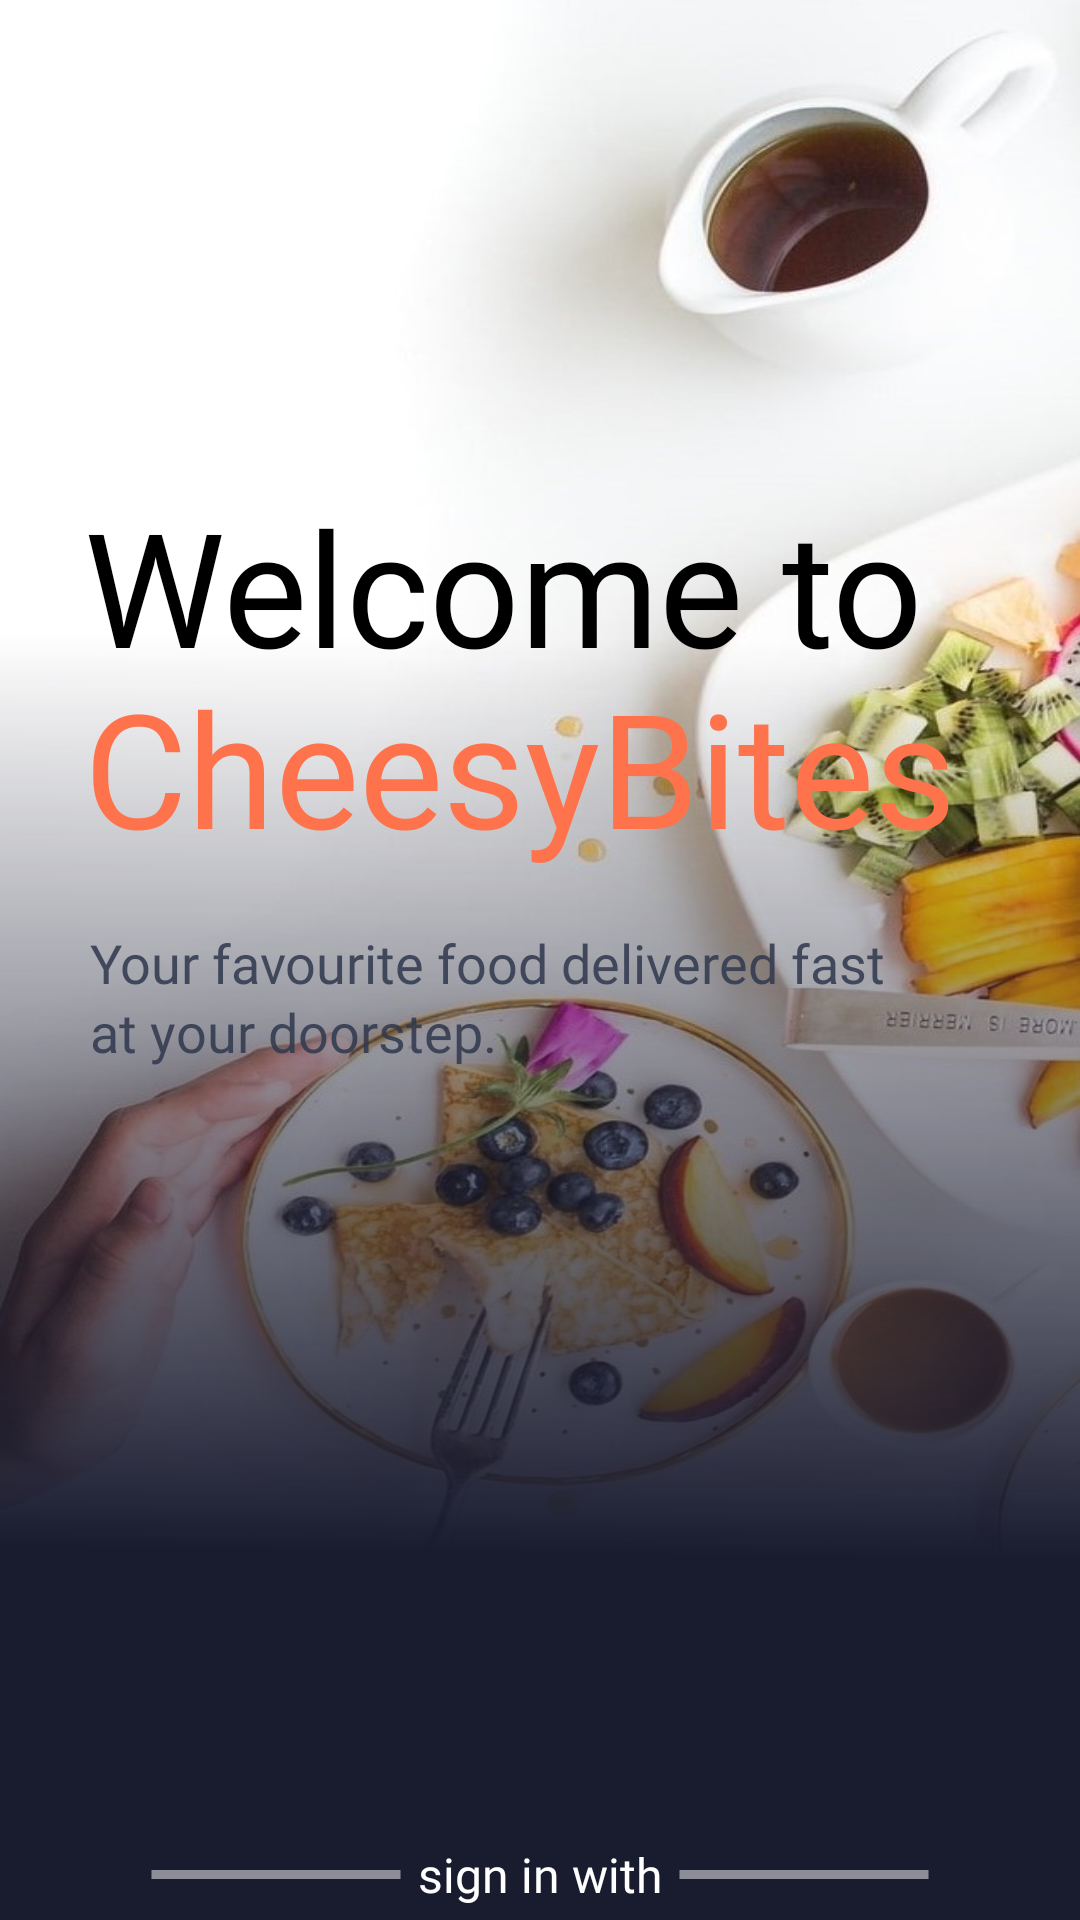

Produce the Android XML layout that renders to this screen, including the resource entries it uses.
<!-- AndroidManifest.xml: application theme Theme.Project_SMD -->
<!-- res/layout/activity_welcome.xml -->
<?xml version="1.0" encoding="utf-8"?>
<RelativeLayout xmlns:android="http://schemas.android.com/apk/res/android"
    xmlns:app="http://schemas.android.com/apk/res-auto"
    xmlns:tools="http://schemas.android.com/tools"
    android:layout_width="match_parent"
    android:layout_height="match_parent"
    tools:context="com.ass2.StarterScreens.welcome"
    android:background="@drawable/backgroud_welcome"

    >


    <ImageView
        android:id="@+id/rectangle_4"
        android:layout_width="wrap_content"
        android:layout_height="match_parent"
        android:layout_alignParentStart="true"
        android:layout_alignParentLeft="true"
        android:layout_alignParentTop="true"
        android:layout_alignParentEnd="true"
        android:layout_alignParentBottom="true"
        android:layout_centerVertical="true"
        android:layout_marginBottom="-1dp"
        android:background="@drawable/rectangle_4" />


<RelativeLayout
    android:id="@+id/TopTextRL"
    android:layout_width="match_parent"
    android:layout_height="wrap_content"
    android:layout_alignParentTop="true"
    android:layout_marginTop="160dp"
    >
    <TextView
        android:id="@+id/welcome_to_1"
        android:layout_width="wrap_content"
        android:layout_height="80dp"
        android:layout_alignParentLeft="true"
        android:layout_marginLeft="28dp"
        android:layout_alignParentTop="true"
        android:text="@string/welcome_to_1"
        android:textAppearance="@style/welcome_to_1"
        android:lineSpacingExtra="-16sp"
        android:gravity="top" />
    <TextView
        android:id="@+id/welcome_to_2"
        android:layout_width="wrap_content"
        android:layout_height="wrap_content"
        android:layout_alignStart="@id/welcome_to_1"
        android:text="@string/welcome_to_2"
        android:textAppearance="@style/welcome_to_2"
        android:textSize="53sp"
        android:fontFamily="@font/sofia"
        android:textColor="@color/orange"
        android:lineHeight="69sp"
        android:lineSpacingExtra="-16sp"
        android:gravity="top"
        android:layout_below="@id/welcome_to_1"
        android:layout_marginTop="-20dp"
        />
    <TextView
        android:id="@+id/your_favour"
        android:layout_width="266dp"
        android:layout_height="54dp"
        android:layout_alignParentLeft="true"
        android:layout_marginLeft="30dp"
        android:layout_alignParentTop="true"
        android:layout_marginTop="150dp"
        android:text="@string/your_favour"
        android:fontFamily="@font/sofia_pro_regular"
        android:textSize="18sp"
        android:textColor="#30384F"
        android:lineSpacingExtra="2sp"
        android:translationY="-1.25sp"
        android:gravity="top"
        android:alpha="0.87"
        />

</RelativeLayout>

<RelativeLayout
        android:id="@+id/SignInWithRL"
        android:layout_width="match_parent"
        android:layout_height="wrap_content"
        android:layout_below="@+id/TopTextRL"
        android:layout_marginTop="250dp"

    >
    <TextView
        android:id="@+id/sign_in_with"
        android:layout_width="wrap_content"
        android:layout_height="wrap_content"
        android:layout_centerHorizontal="true"
        android:layout_alignParentTop="true"
        android:text="sign in with"
        android:textSize="16sp"
        android:textColor="@color/white"
        android:gravity="center_horizontal|top"
        android:fontFamily="@font/sofia_pro_medium"
        />
    <View
        android:id="@+id/line_1"
        android:layout_width="84dp"
        android:layout_height="3dp"
        android:layout_alignParentLeft="true"
        android:layout_centerVertical="true"
        android:layout_marginLeft="50dp"
        android:background="@drawable/line_71" />
    <View
        android:id="@+id/line_2"
        android:layout_width="84dp"
        android:layout_height="3dp"
        android:layout_alignParentRight="true"
        android:layout_centerVertical="true"
        android:layout_marginRight="50dp"
        android:background="@drawable/line_71" />

</RelativeLayout>

<RelativeLayout
    android:id="@+id/SignInButtonsRL"
    android:layout_width="match_parent"
    android:layout_height="wrap_content"
    android:layout_below="@+id/SignInWithRL"
    android:layout_marginTop="10dp"
    >

    <androidx.cardview.widget.CardView
        app:cardCornerRadius="30dp"
        android:layout_width="147dp"
        android:layout_height="57dp"
        app:cardElevation="8dp"
        android:layout_gravity="center_horizontal|center_vertical"
        android:layout_marginLeft="20dp">
        <Button
            android:id="@+id/btn_facebook"
            android:layout_width="147dp"
            android:layout_height="57dp"
            android:drawablePadding="0dp"
            android:layout_gravity="center"
            android:gravity="center"
            android:text="FACEBOOK"
            android:textSize="13sp"
            android:fontFamily="@font/sofia_pro_medium"
            android:textColor="@color/black"
            android:drawableLeft="@drawable/logo_fb"
            android:padding="10dp"
            android:backgroundTint="@color/white"
            />
    </androidx.cardview.widget.CardView>

    <androidx.cardview.widget.CardView
        app:cardCornerRadius="30dp"
        android:layout_width="147dp"
        android:layout_height="57dp"
        app:cardElevation="8dp"
        android:layout_alignParentRight="true"
        android:layout_marginRight="20dp"
        >
        <Button
            android:id="@+id/btn_google"
            android:layout_width="147dp"
            android:layout_height="57dp"
            android:drawablePadding="0dp"
            android:gravity="center"
            android:text="GOOGLE"
            android:textSize="13dp"
            android:fontFamily="@font/sofia_pro_medium"
            android:textColor="@color/black"
            android:drawableLeft="@drawable/icons_google"
            android:padding="10dp"
            android:backgroundTint="@color/white"
            />
    </androidx.cardview.widget.CardView>
</RelativeLayout>

<RelativeLayout
    android:id="@+id/StartWithRL"
    android:layout_width="match_parent"
    android:layout_height="wrap_content"
    android:layout_below="@+id/SignInButtonsRL"
    android:layout_marginTop="20dp"
    >
    <ImageButton
        android:id="@+id/btn_startWithEmailorPhone"
        android:layout_width="315dp"
        android:layout_height="54dp"
        android:layout_alignParentTop="true"
        android:layout_centerInParent="true"
        android:background="@drawable/rectangle_transparent" />
    <TextView
        android:id="@+id/start_with"
        android:layout_width="wrap_content"
        android:layout_height="wrap_content"
        android:text="Start with email or phone"
        android:fontFamily="@font/sofia_pro_medium"
        android:textSize="17sp"
        android:textColor="@color/white"
        android:layout_centerInParent="true"
        android:lineHeight="23sp"
        />

</RelativeLayout>

<RelativeLayout
    android:layout_width="match_parent"
    android:layout_height="wrap_content"
    android:layout_below="@+id/StartWithRL"
    android:layout_marginTop="10dp"
    >
    <TextView
        android:id="@+id/already_hav"
        android:layout_width="190dp"
        android:layout_height="wrap_content"
        android:layout_alignParentLeft="true"
        android:layout_alignParentTop="true"
        android:layout_marginLeft="64dp"
        android:fontFamily="@font/sofiapro_light"
        android:gravity="center_horizontal|top"
        android:text="Already have an account?"
        android:textColor="@color/white"
        android:textSize="16sp" />

    <View
        android:id="@+id/line_"
        android:layout_width="44dp"
        android:layout_height="2dp"
        android:layout_alignParentLeft="true"
        android:layout_marginLeft="264dp"
        android:layout_marginTop="22dp"
        android:background="@drawable/line_71" />

    <TextView
        android:id="@+id/sign_in"
        android:layout_width="50dp"
        android:layout_height="wrap_content"
        android:layout_alignParentTop="true"
        android:layout_alignParentRight="true"
        android:layout_marginRight="100dp"
        android:fontFamily="@font/sofiapro_light"
        android:lineHeight="22sp"
        android:text="Sign In"
        android:textColor="@color/white"
        android:textSize="16sp"
        android:textStyle="bold" />

</RelativeLayout>

</RelativeLayout>
<!-- resources referenced by this layout -->
<resources>
  <color name="black">#FF000000</color>
  <color name="orange">#FE724C</color>
  <color name="white">#FFFFFFFF</color>
  <!-- drawable line_71 (drawable) -->
  <?xml version="1.0" encoding="utf-8"?>
  <vector
      xmlns:android="http://schemas.android.com/apk/res/android"
      xmlns:aapt="http://schemas.android.com/aapt"
      android:width="85dp"
      android:height="1dp"
      android:viewportWidth="85"
      android:viewportHeight="1"
      >
      <group>
          <clip-path
              android:pathData="M0.5 0.5H84.5H0.5Z"
              />
      </group>
      <path
          android:pathData="M0.5 0.5H84.5H0.5Z"
          android:strokeWidth="1"
          android:strokeColor="#80FFFFFF"
          />
  </vector>
  <!-- drawable logo_fb (drawable) -->
  <vector xmlns:android="http://schemas.android.com/apk/res/android"
      xmlns:aapt="http://schemas.android.com/aapt"
      android:width="48dp"
      android:height="48dp"
      android:viewportWidth="48"
      android:viewportHeight="48">
      <path
          android:pathData="M24,4C12.954,4 4,12.954 4,24s8.954,20 20,20s20,-8.954 20,-20S35.046,4 24,4z">
          <aapt:attr name="android:fillColor">
              <gradient
                  android:startX="9.993"
                  android:startY="9.993"
                  android:endX="40.615"
                  android:endY="40.615"
                  android:type="linear">
                  <item android:offset="0" android:color="#FF2AA4F4"/>
                  <item android:offset="1" android:color="#FF007AD9"/>
              </gradient>
          </aapt:attr>
      </path>
      <path
          android:pathData="M26.707,29.301h5.176l0.813,-5.258h-5.989v-2.874c0,-2.184 0.714,-4.121 2.757,-4.121h3.283V12.46c-0.577,-0.078 -1.797,-0.248 -4.102,-0.248c-4.814,0 -7.636,2.542 -7.636,8.334v3.498H16.06v5.258h4.948v14.452C21.988,43.9 22.981,44 24,44c0.921,0 1.82,-0.084 2.707,-0.204V29.301z"
          android:fillColor="#fff"/>
  </vector>
  <!-- drawable rectangle_transparent (drawable) -->
  <?xml version="1.0" encoding="utf-8"?>
  <vector
      xmlns:android="http://schemas.android.com/apk/res/android"
      xmlns:aapt="http://schemas.android.com/aapt"
      android:width="315dp"
      android:height="54dp"
      android:viewportWidth="315"
      android:viewportHeight="54"
      >
      <group>
          <clip-path
              android:pathData="M27 0H288C302.912 0 315 12.0883 315 27C315 41.9117 302.912 54 288 54H27C12.0883 54 0 41.9117 0 27C0 12.0883 12.0883 0 27 0Z"
              />
          <path
              android:pathData="M0 0V54H315V0"
              android:fillColor="#36FFFFFF"
              />
          <path
              android:pathData="M27 0H288C302.912 0 315 12.0883 315 27C315 41.9117 302.912 54 288 54H27C12.0883 54 0 41.9117 0 27C0 12.0883 12.0883 0 27 0Z"
              android:strokeWidth="2"
              android:strokeColor="#FFFFFF"
              />
      </group>
  </vector>
  <string name="welcome_to_1">
        Welcome to\n
      </string>
  <string name="welcome_to_2">
        CheesyBites
      </string>
  <string name="your_favour">
        Your favourite food delivered fast at your doorstep.
      </string>
  <style name="welcome_to_1">
          <item name="android:textSize">53sp</item>
          <item name="android:textColor">@color/black</item>
          <item name="android:fontFamily">@font/sofia</item>
          <item name="android:lineHeight">69sp</item>
      </style>
  <style name="welcome_to_2">
          <item name="android:textSize">53sp</item>
          <item name="android:textColor">@color/orange</item>
          <item name="android:fontFamily">@font/sofia</item>
          <item name="android:lineHeight">69sp</item>
      </style>
  <style name="Theme.Project_SMD" parent="Base.Theme.Project_SMD" />
  <style name="Base.Theme.Project_SMD" parent="Theme.Material3.DayNight.NoActionBar">
          
          
          
  
      </style>
</resources>
